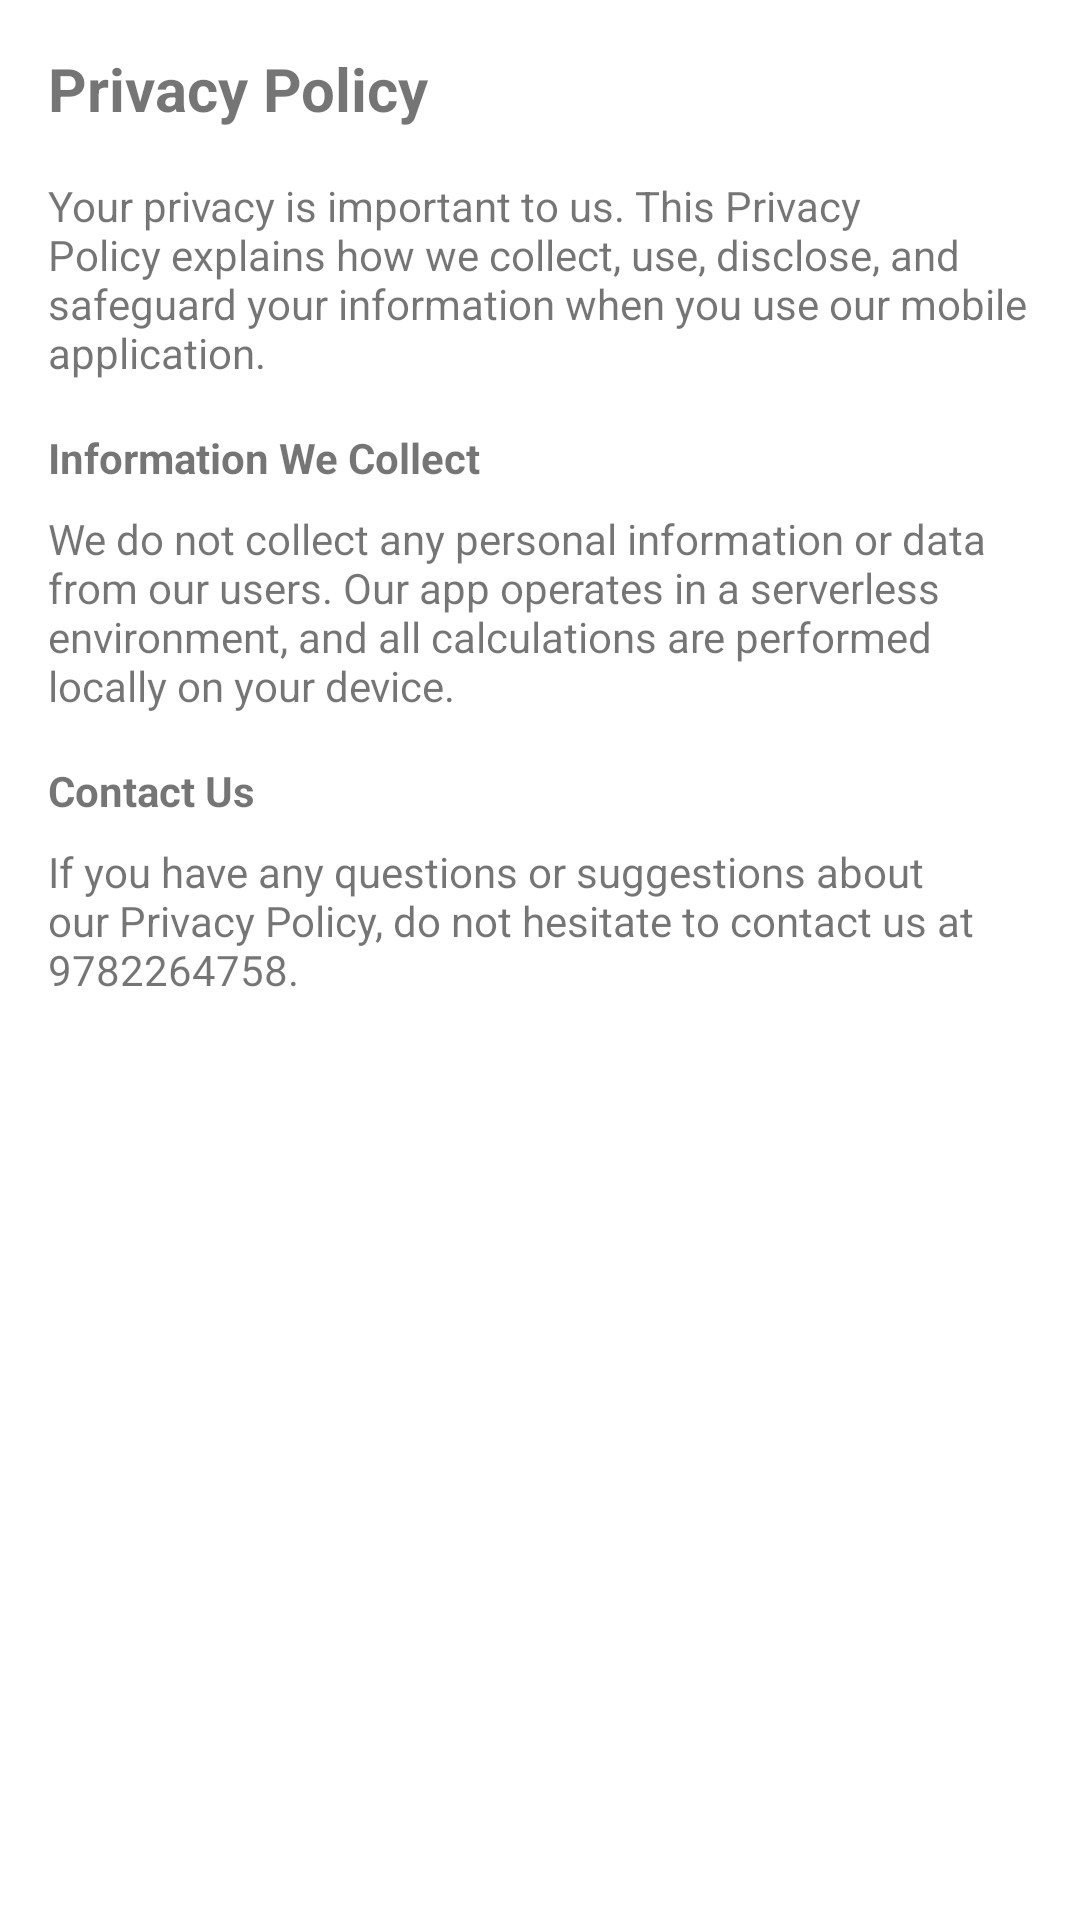

Produce the Android XML layout that renders to this screen, including the resource entries it uses.
<!-- AndroidManifest.xml: application theme Theme.EmiCalculator -->
<!-- res/layout/fragment_privacy_policy.xml -->
<ScrollView xmlns:android="http://schemas.android.com/apk/res/android"
    android:layout_width="match_parent"
    xmlns:tools="http://schemas.android.com/tools"
    tools:context="com.myloan.planner2024.Fragments.Privacy_policy"
    android:layout_height="match_parent">

    <LinearLayout
        android:layout_width="match_parent"
        android:layout_height="wrap_content"
        android:orientation="vertical"
        android:padding="16dp">

        <TextView
            android:layout_width="match_parent"
            android:layout_height="wrap_content"
            android:text="Privacy Policy"
            android:textSize="20sp"
            android:textStyle="bold"
            android:layout_marginBottom="16dp"/>

        <TextView
            android:layout_width="match_parent"
            android:layout_height="wrap_content"
            android:text="Your privacy is important to us. This Privacy Policy explains how we collect, use, disclose, and safeguard your information when you use our mobile application."
            android:layout_marginBottom="16dp"/>

        <TextView
            android:layout_width="match_parent"
            android:layout_height="wrap_content"
            android:text="Information We Collect"
            android:textStyle="bold"
            android:layout_marginBottom="8dp"/>

        <TextView
            android:layout_width="match_parent"
            android:layout_height="wrap_content"
            android:text="We do not collect any personal information or data from our users. Our app operates in a serverless environment, and all calculations are performed locally on your device."
            android:layout_marginBottom="16dp"/>

        <TextView
            android:layout_width="match_parent"
            android:layout_height="wrap_content"
            android:text="Contact Us"
            android:textStyle="bold"
            android:layout_marginBottom="8dp"/>

        <TextView
            android:layout_width="match_parent"
            android:layout_height="wrap_content"
            android:text="If you have any questions or suggestions about our Privacy Policy, do not hesitate to contact us at 9782264758."
            android:layout_marginBottom="16dp"/>

    </LinearLayout>

</ScrollView>
<!-- resources referenced by this layout -->
<resources>
  <style name="Theme.EmiCalculator" parent="Theme.MaterialComponents.DayNight.NoActionBar">
          
          <item name="colorPrimary">#03A9F4</item>
          <item name="colorPrimaryVariant">@color/purple_700</item>
          <item name="colorOnPrimary">@color/white</item>
          <item name="colorSecondary">@color/teal_200</item>
          <item name="colorSecondaryVariant">@color/teal_700</item>
          <item name="colorOnSecondary">@color/black</item>
          
          <item name="android:statusBarColor">#2196F3</item>
      </style>
  <!-- not gathered from this repository: default colours our renderer supplied (Android Studio template values) -->
  <color name="purple_700">#FF3700B3</color>
  <color name="teal_200">#FF03DAC5</color>
  <color name="teal_700">#FF018786</color>
  <color name="black">#FF000000</color>
  <color name="white">#FFFFFFFF</color>
</resources>
